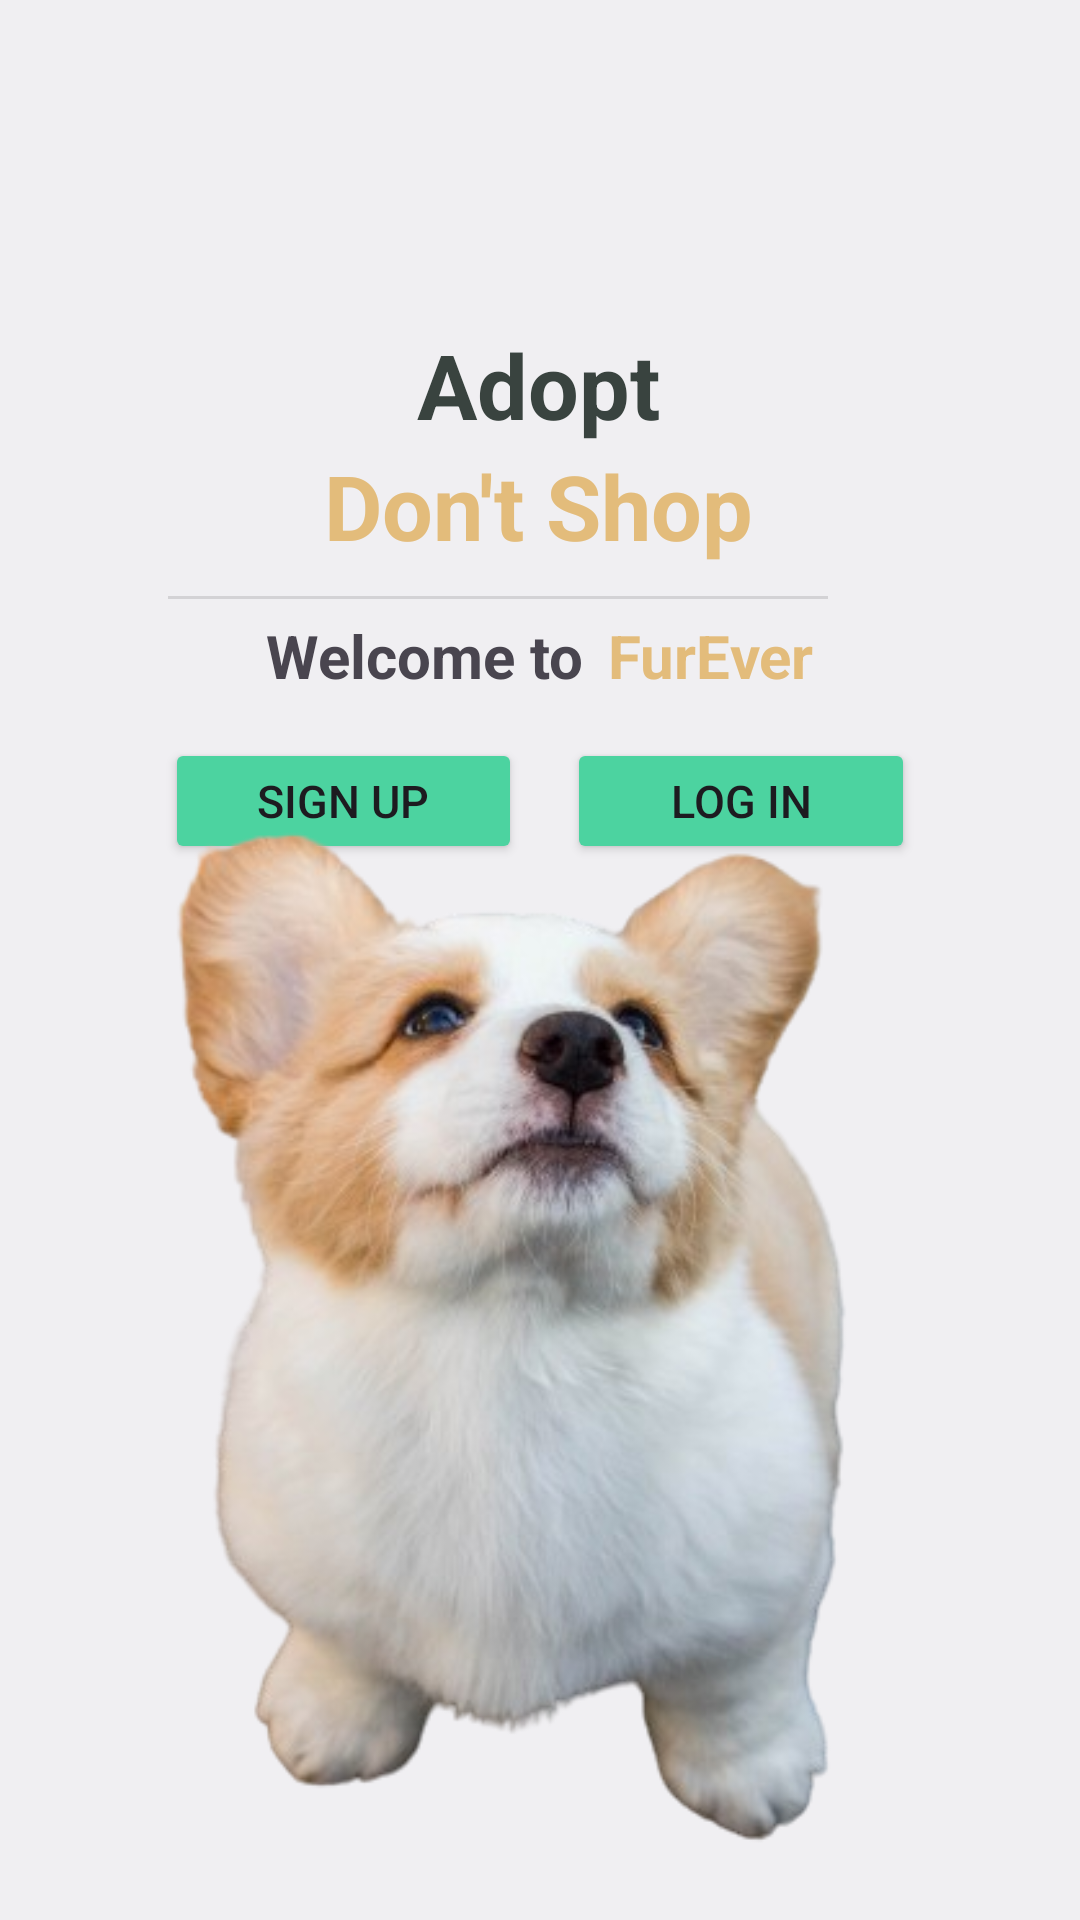

Layout XML and referenced resources for this Android screen:
<!-- AndroidManifest.xml: application theme Theme.DogAdoptionApp -->
<!-- res/layout/activity_main.xml -->
<?xml version="1.0" encoding="utf-8"?>
<androidx.constraintlayout.widget.ConstraintLayout xmlns:android="http://schemas.android.com/apk/res/android"
    xmlns:app="http://schemas.android.com/apk/res-auto"
    xmlns:tools="http://schemas.android.com/tools"
    android:layout_width="match_parent"
    android:layout_height="match_parent"
    android:background="#F0EFF2"
    tools:context=".MainActivity">

    <TextView
        android:id="@+id/textView"
        android:layout_width="wrap_content"
        android:layout_height="wrap_content"
        android:layout_marginTop="108dp"
        android:text="Adopt"
        android:textColor="#39433F"
        android:textSize="30sp"
        android:textStyle="bold"
        app:layout_constraintEnd_toEndOf="parent"
        app:layout_constraintHorizontal_bias="0.498"
        app:layout_constraintStart_toStartOf="parent"
        app:layout_constraintTop_toTopOf="parent" />

    <TextView
        android:id="@+id/textView2"
        android:layout_width="wrap_content"
        android:layout_height="wrap_content"
        android:text="Don't Shop"
        android:textColor="#E3BC7B"
        android:textSize="30sp"
        android:textStyle="bold"
        app:layout_constraintEnd_toEndOf="parent"
        app:layout_constraintHorizontal_bias="0.498"
        app:layout_constraintStart_toStartOf="parent"
        app:layout_constraintTop_toBottomOf="@+id/textView" />

    <View
        android:id="@+id/divider"
        android:layout_width="220dp"
        android:layout_height="1dp"
        android:layout_marginTop="10dp"
        android:layout_marginEnd="84dp"
        android:background="?android:attr/listDivider"
        app:layout_constraintEnd_toEndOf="parent"
        app:layout_constraintTop_toBottomOf="@+id/textView2" />


    <LinearLayout
        android:id="@+id/welcomePageActionContainer"
        android:layout_width="match_parent"
        android:layout_height="wrap_content"
        android:layout_marginTop="-10dp"
        android:orientation="vertical"
        app:layout_constraintEnd_toEndOf="parent"
        app:layout_constraintStart_toStartOf="parent"
        app:layout_constraintTop_toBottomOf="@+id/divider">

        <LinearLayout
            android:layout_width="wrap_content"
            android:layout_height="wrap_content"
            android:layout_gravity="center"
            android:orientation="horizontal">

            <TextView
                android:id="@+id/textView16"
                android:layout_width="wrap_content"
                android:layout_height="wrap_content"
                android:layout_marginTop="15dp"
                android:text="Welcome to"
                android:textSize="20sp"
                android:textStyle="bold"
                app:layout_constraintStart_toStartOf="parent"
                app:layout_constraintTop_toBottomOf="@+id/divider" />

            <Space
                android:layout_width="8sp"
                android:layout_height="wrap_content" />

            <TextView
                android:id="@+id/textView17"
                android:layout_width="match_parent"
                android:layout_height="wrap_content"
                android:layout_marginTop="15dp"
                android:text="FurEver"
                android:textColor="#E3BC7B"
                android:textSize="20sp"
                android:textStyle="bold" />
        </LinearLayout>

        <LinearLayout
            android:layout_width="wrap_content"
            android:layout_height="wrap_content"
            android:layout_gravity="center"
            android:layout_marginTop="10sp"
            android:orientation="horizontal">

            <Button
                android:id="@+id/welcomeViewToSignUp"
                android:layout_width="119dp"
                android:layout_height="42dp"
                android:layout_marginTop="4dp"
                android:backgroundTint="#4CD3A0"
                android:text="Sign Up"
                android:textSize="15sp"
                app:cornerRadius="0dp" />

            <Space
                android:layout_width="15sp"
                android:layout_height="wrap_content" />

            <Button
                android:id="@+id/welcomeViewToLogIn"
                android:layout_width="116dp"
                android:layout_height="42dp"
                android:layout_marginTop="4dp"
                android:backgroundTint="#4CD3A0"
                android:text="Log In"
                android:textSize="15sp"
                app:cornerRadius="0dp" />
        </LinearLayout>
    </LinearLayout>

    <ImageView
        android:id="@+id/imageView4"
        android:layout_width="510dp"
        android:layout_height="429dp"
        android:layout_marginTop="-80dp"
        android:scaleType="fitCenter"
        app:layout_constraintBottom_toBottomOf="parent"
        app:layout_constraintEnd_toEndOf="parent"
        app:layout_constraintHorizontal_bias="0.581"
        app:layout_constraintStart_toStartOf="parent"
        app:layout_constraintTop_toBottomOf="@+id/welcomePageActionContainer"
        app:layout_constraintVertical_bias="0.242"
        app:srcCompat="@drawable/doggo_welcome_page" />

</androidx.constraintlayout.widget.ConstraintLayout>
<!-- resources referenced by this layout -->
<resources>
  <!-- drawable doggo_welcome_page: png bitmap (drawable, 149693 bytes) -->
  <style name="Theme.DogAdoptionApp" parent="Base.Theme.DogAdoptionApp" />
  <style name="Base.Theme.DogAdoptionApp" parent="Theme.Material3.DayNight.NoActionBar">
          
          <item name="colorPrimary">@color/navbar_header</item>
          <item name="colorPrimaryVariant">@color/navbar_header</item>
          <item name="android:statusBarColor">@color/navbar_header</item>
      </style>
  <color name="navbar_header">#A7D7C5</color>
</resources>
